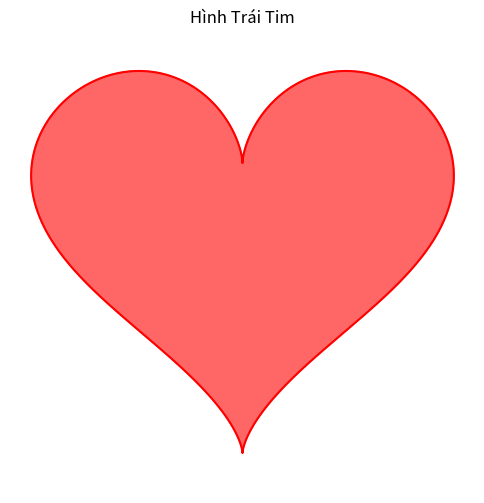

Source code (Python):
import numpy as np
import matplotlib.pyplot as plt

# Tạo dữ liệu cho hình trái tim
t = np.linspace(0, 2 * np.pi, 1000)
x = 16 * np.sin(t)**3
y = 13 * np.cos(t) - 5 * np.cos(2 * t) - 2 * np.cos(3 * t) - np.cos(4 * t)

# Vẽ hình trái tim
plt.figure(figsize=(6,6))
plt.plot(x, y, color='red')
plt.fill(x, y, color='red', alpha=0.6)

# Định dạng
plt.title('Hình Trái Tim')
plt.axis('equal')
plt.axis('off')
plt.show()
